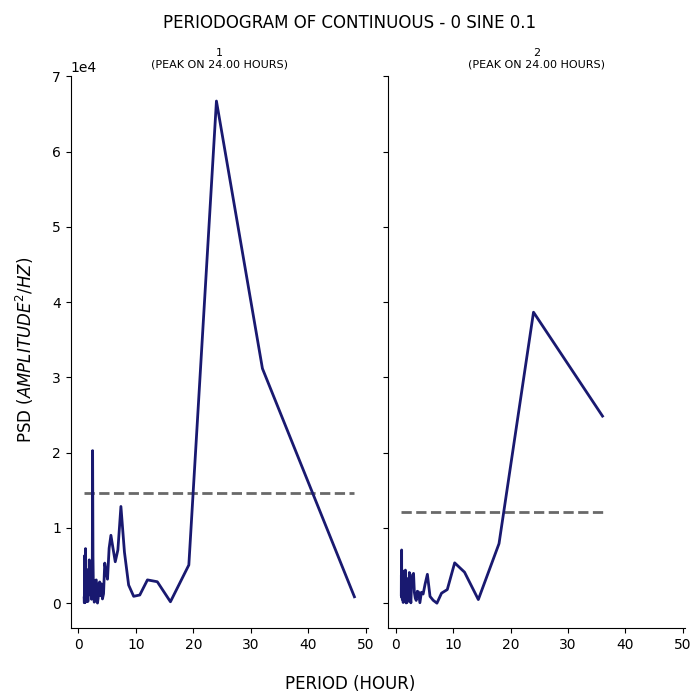

The data file committed next to this chart (first rows):
test, period, psd
1, 48.0, 851.5
1, 32.0, 31187
1, 24.0, 66732
1, 19.2, 5077
1, 16.0, 188
1, 13.71, 2850
1, 12.0, 3095
1, 10.67, 1086
1, 9.6, 913.2
1, 8.727, 2412
1, 8.0, 6783
1, 7.385, 12853
1, 6.857, 7071
1, 6.4, 5506
1, 6.0, 7331
1, 5.647, 9023
1, 5.333, 7304
1, 5.053, 3188
1, 4.8, 4293
1, 4.571, 5326
1, 4.364, 1252
1, 4.174, 563.9
1, 4.0, 2569
1, 3.84, 989.4
1, 3.692, 2821
1, 3.556, 2626
1, 3.429, 692.7
1, 3.31, 17.76
1, 3.2, 268.8
1, 3.097, 3089
1, 3.0, 3051
1, 2.909, 1143
1, 2.824, 253.5
1, 2.743, 138.6
1, 2.667, 1160
1, 2.595, 2198
1, 2.526, 6178
1, 2.462, 20273
1, 2.4, 3172
1, 2.341, 3262
1, 2.286, 516.6
1, 2.233, 1746
1, 2.182, 1017
1, 2.133, 2683
1, 2.087, 2135
1, 2.043, 1496
1, 2.0, 2410
1, 1.959, 1402
1, 1.92, 3295
1, 1.882, 5757
1, 1.846, 1865
1, 1.811, 1800
1, 1.778, 4362
1, 1.745, 1393
1, 1.714, 1060
1, 1.684, 1663
1, 1.655, 363.4
1, 1.627, 220.1
1, 1.6, 3933
1, 1.574, 4440
... 106 more rows
